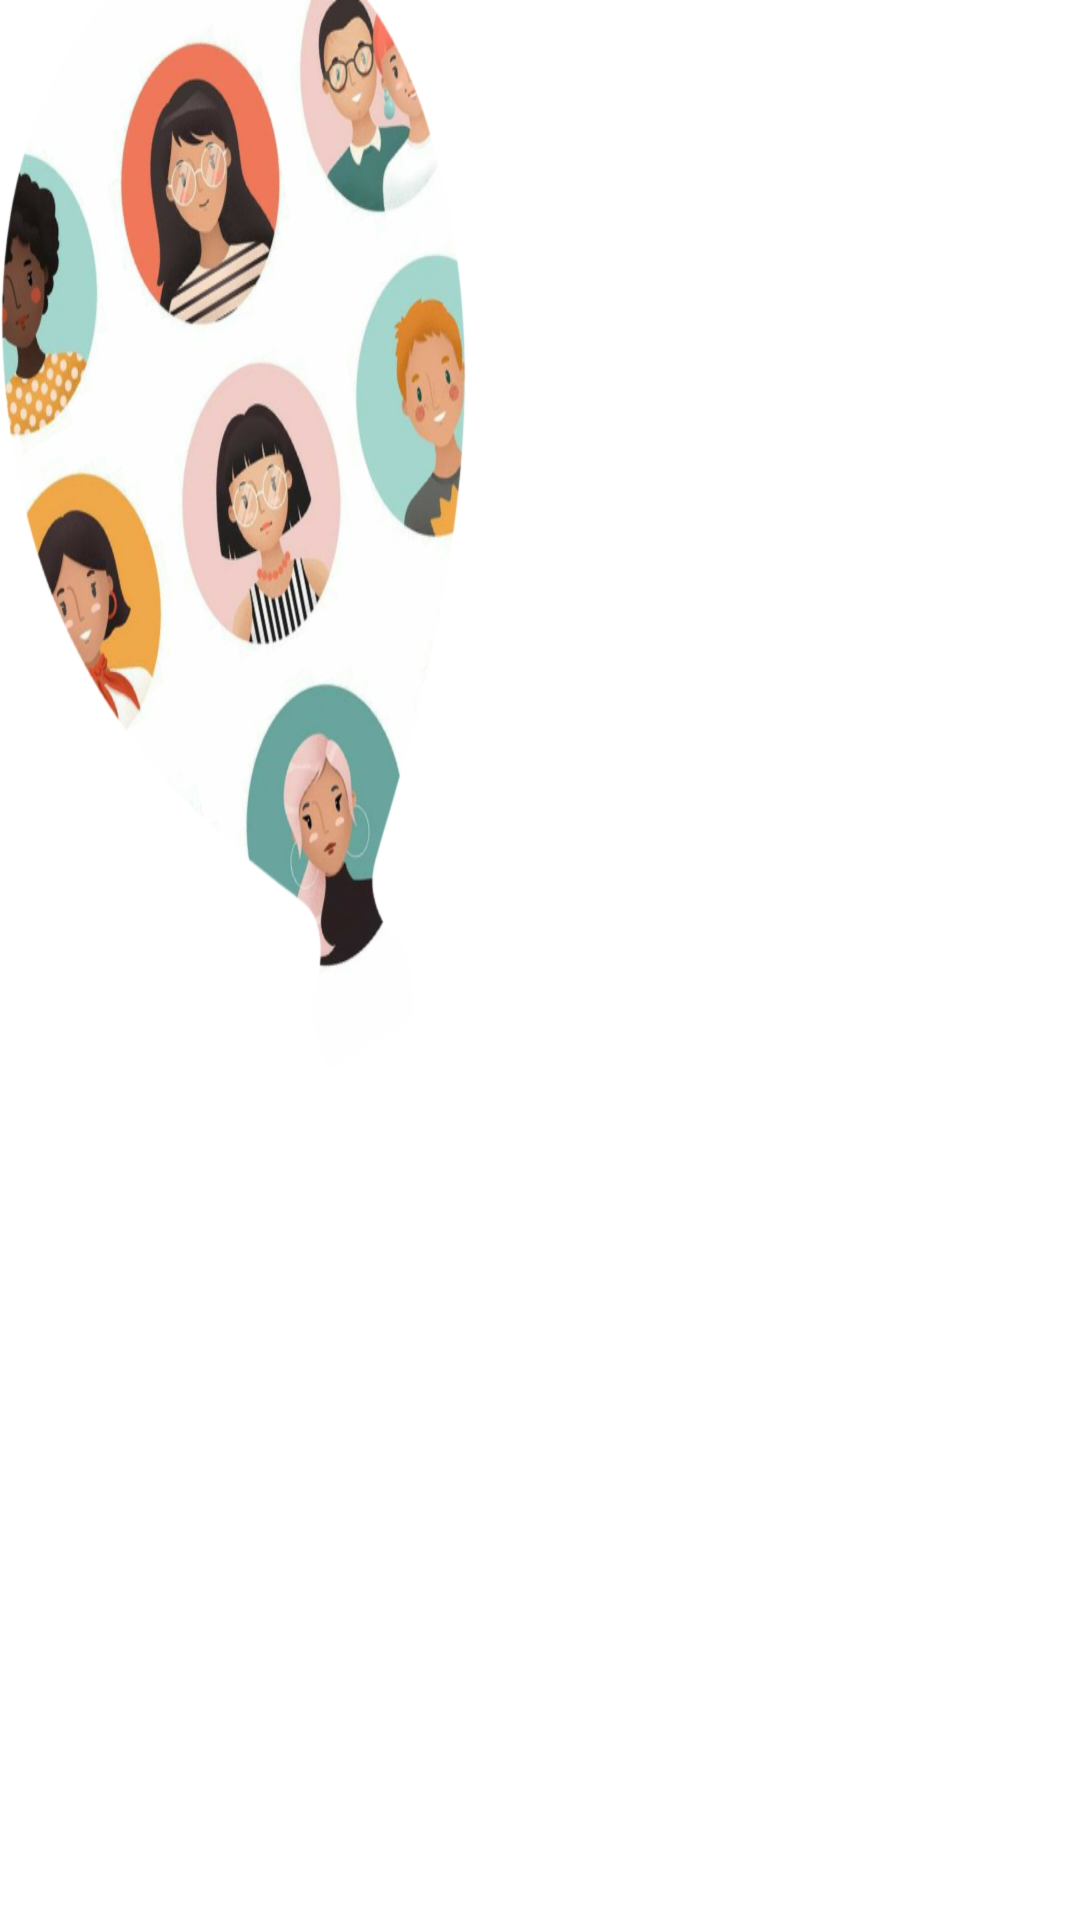

Here is an Android app screen rendered from its layout file. Give the layout XML and the strings, colors and styles it references.
<!-- AndroidManifest.xml: application theme AppTheme -->
<!-- res/layout/activity_profile.xml -->
<?xml version="1.0" encoding="utf-8"?>
<LinearLayout xmlns:android="http://schemas.android.com/apk/res/android"
    xmlns:tools="http://schemas.android.com/tools"
    android:layout_width="match_parent"
    android:layout_height="match_parent"
    xmlns:app="http://schemas.android.com/apk/res-auto"
    android:orientation="vertical"
    android:id="@+id/profilepg"
    android:background="@drawable/profileupdatepg_bg"
    tools:context=".ProfileActivity">



</LinearLayout>
<!-- resources referenced by this layout -->
<resources>
  <!-- drawable profileupdatepg_bg: jpg bitmap (drawable-v24, 213270 bytes) -->
  <style name="AppTheme" parent="Theme.AppCompat.Light.DarkActionBar">
          
          <item name="colorPrimary">@color/colorPrimary</item>
          <item name="colorPrimaryDark">@color/colorPrimaryDark</item>
          <item name="colorAccent">@color/colorAccent</item>
      </style>
  <color name="colorPrimary">#EB0606</color>
  <color name="colorPrimaryDark">#BE0313</color>
  <color name="colorAccent">#F2FF0359</color>
</resources>
